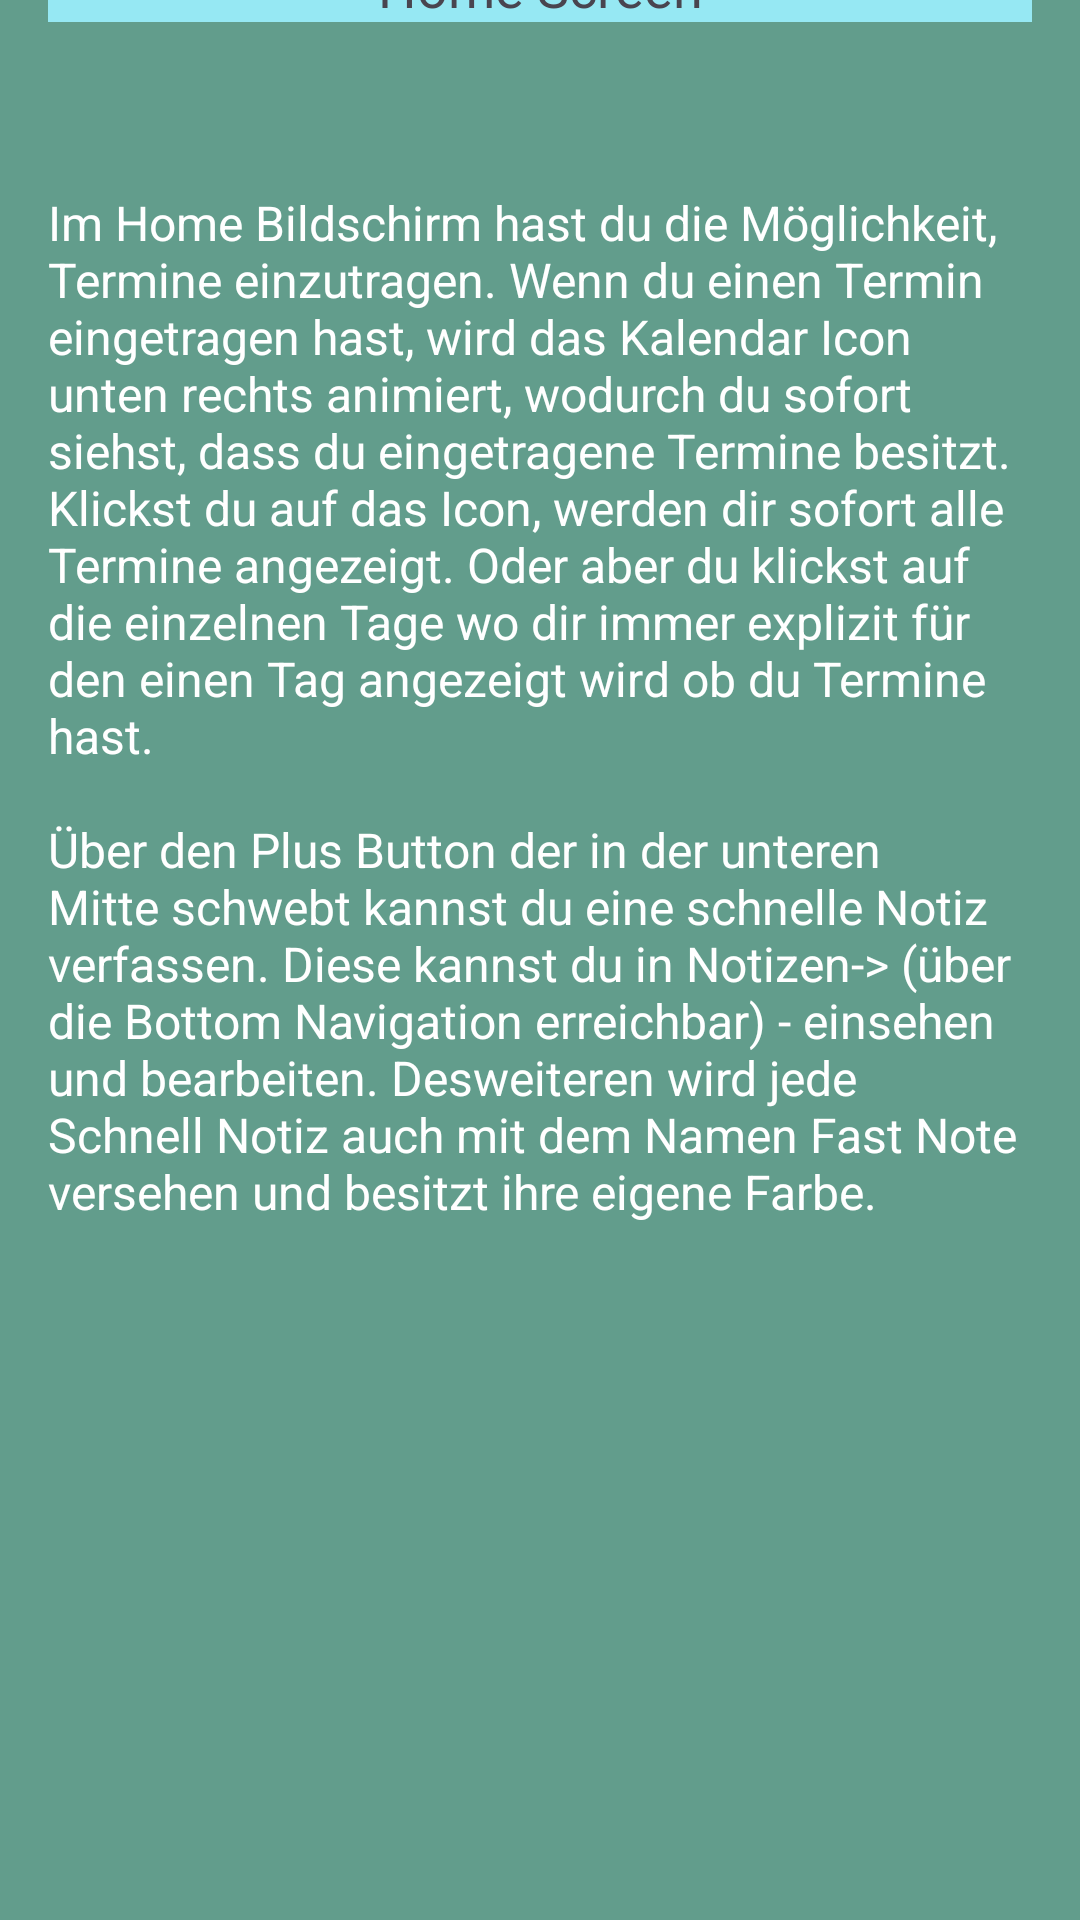

This screen was rendered from an Android layout file. Write that file and the resources it references.
<!-- AndroidManifest.xml: application theme Theme.AndroidAbschluss -->
<!-- res/layout/fragment_getting_help.xml -->
<androidx.constraintlayout.widget.ConstraintLayout xmlns:android="http://schemas.android.com/apk/res/android"
    xmlns:app="http://schemas.android.com/apk/res-auto"
    xmlns:tools="http://schemas.android.com/tools"
    android:layout_width="match_parent"
    android:layout_height="match_parent"
    android:background="#629D8C"
    tools:context=".ui.home.home.GettingHelpFragment">


    <TextView
        android:id="@+id/textView8"
        android:layout_width="wrap_content"
        android:layout_height="wrap_content"
        android:fontFamily="@font/shadowsintolightregular"
        android:text="@string/help"
        android:textColor="@color/white"
        android:textSize="44sp"
        android:textStyle="bold"
        app:layout_constraintBottom_toTopOf="@+id/tv_home_help_title"
        app:layout_constraintEnd_toEndOf="parent"
        app:layout_constraintStart_toStartOf="parent"
        app:layout_constraintTop_toTopOf="parent"
        app:layout_constraintVertical_bias="0.128" />

    <TextView
        android:id="@+id/tv_home_help_title"
        android:layout_width="match_parent"
        android:layout_height="wrap_content"
        android:layout_marginStart="16dp"
        android:layout_marginEnd="16dp"
        android:layout_marginBottom="56dp"
        android:background="@color/min_blue"
        android:gravity="center"
        android:text="Home Screen"
        android:textSize="18sp"
        app:layout_constraintBottom_toTopOf="@+id/tv_home_help"
        app:layout_constraintEnd_toEndOf="parent"
        app:layout_constraintHorizontal_bias="0.0"
        app:layout_constraintStart_toStartOf="parent" />

    <TextView
        android:id="@+id/tv_home_help"
        android:layout_width="wrap_content"
        android:layout_height="wrap_content"
        android:layout_marginBottom="232dp"
        android:paddingStart="16dp"
        android:paddingEnd="16dp"
        android:text="@string/help_Home"
        android:textColor="@color/white"
        android:textSize="16sp"
        app:layout_constraintBottom_toBottomOf="parent"
        app:layout_constraintEnd_toEndOf="parent"
        app:layout_constraintHorizontal_bias="0.0"
        app:layout_constraintStart_toStartOf="parent" />


</androidx.constraintlayout.widget.ConstraintLayout>
<!-- resources referenced by this layout -->
<resources>
  <color name="min_blue">#96e8f3</color>
  <color name="white">#FFFFFFFF</color>
  <string name="help">Hilfe</string>
  <string name="help_Home">Im Home Bildschirm hast du die Möglichkeit, Termine einzutragen. Wenn du einen Termin eingetragen hast, wird das Kalendar Icon unten rechts animiert, wodurch du sofort siehst, dass du eingetragene Termine besitzt. Klickst du auf das Icon, werden dir sofort alle Termine angezeigt. Oder aber du klickst auf die einzelnen Tage wo dir immer explizit für den einen Tag angezeigt wird ob du Termine hast.\n\nÜber den Plus Button der in der unteren Mitte schwebt kannst du eine schnelle Notiz
      verfassen. Diese kannst du in "Notizen" -&gt; (über die Bottom Navigation erreichbar) - einsehen und bearbeiten. Desweiteren wird jede Schnell Notiz auch mit dem Namen Fast Note versehen und besitzt ihre eigene Farbe.</string>
  
      // Help Text (Meditation)
  <style name="Theme.AndroidAbschluss" parent="Base.Theme.AndroidAbschluss" />
  <color name="md_theme_light_onPrimary">#FFFFFF</color>
  <color name="md_theme_light_primaryContainer">#70F7F1</color>
  <color name="md_theme_light_onPrimaryContainer">#00201F</color>
  <color name="md_theme_light_onSecondary">#FFFFFF</color>
  <color name="md_theme_light_secondary">#629D8C</color>
  <color name="md_theme_light_secondaryContainer">#CCE8E5</color>
  <color name="md_theme_light_onSecondaryContainer">#051F1E</color>
  <color name="md_theme_light_tertiary">#49607B</color>
  <color name="md_theme_light_onTertiary">#FFFFFF</color>
  <color name="md_theme_light_tertiaryContainer">#D1E4FF</color>
  <color name="md_theme_light_onTertiaryContainer">#011D35</color>
  <color name="md_theme_light_error">#BA1A1A</color>
  <color name="md_theme_light_errorContainer">#FFDAD6</color>
  <color name="md_theme_light_onError">#FFFFFF</color>
  <color name="md_theme_light_onErrorContainer">#410002</color>
  <color name="md_theme_light_onBackground">#191C1C</color>
  <color name="md_theme_light_onSurface">#191C1C</color>
  <color name="md_theme_light_surfaceVariant">#DAE5E3</color>
  <color name="md_theme_light_onSurfaceVariant">#3F4948</color>
  <color name="md_theme_light_outline">#6F7978</color>
  <color name="md_theme_light_inverseOnSurface">#EFF1F0</color>
  <color name="md_theme_light_inverseSurface">#2D3131</color>
  <color name="md_theme_light_inversePrimary">#4EDAD4</color>
</resources>
